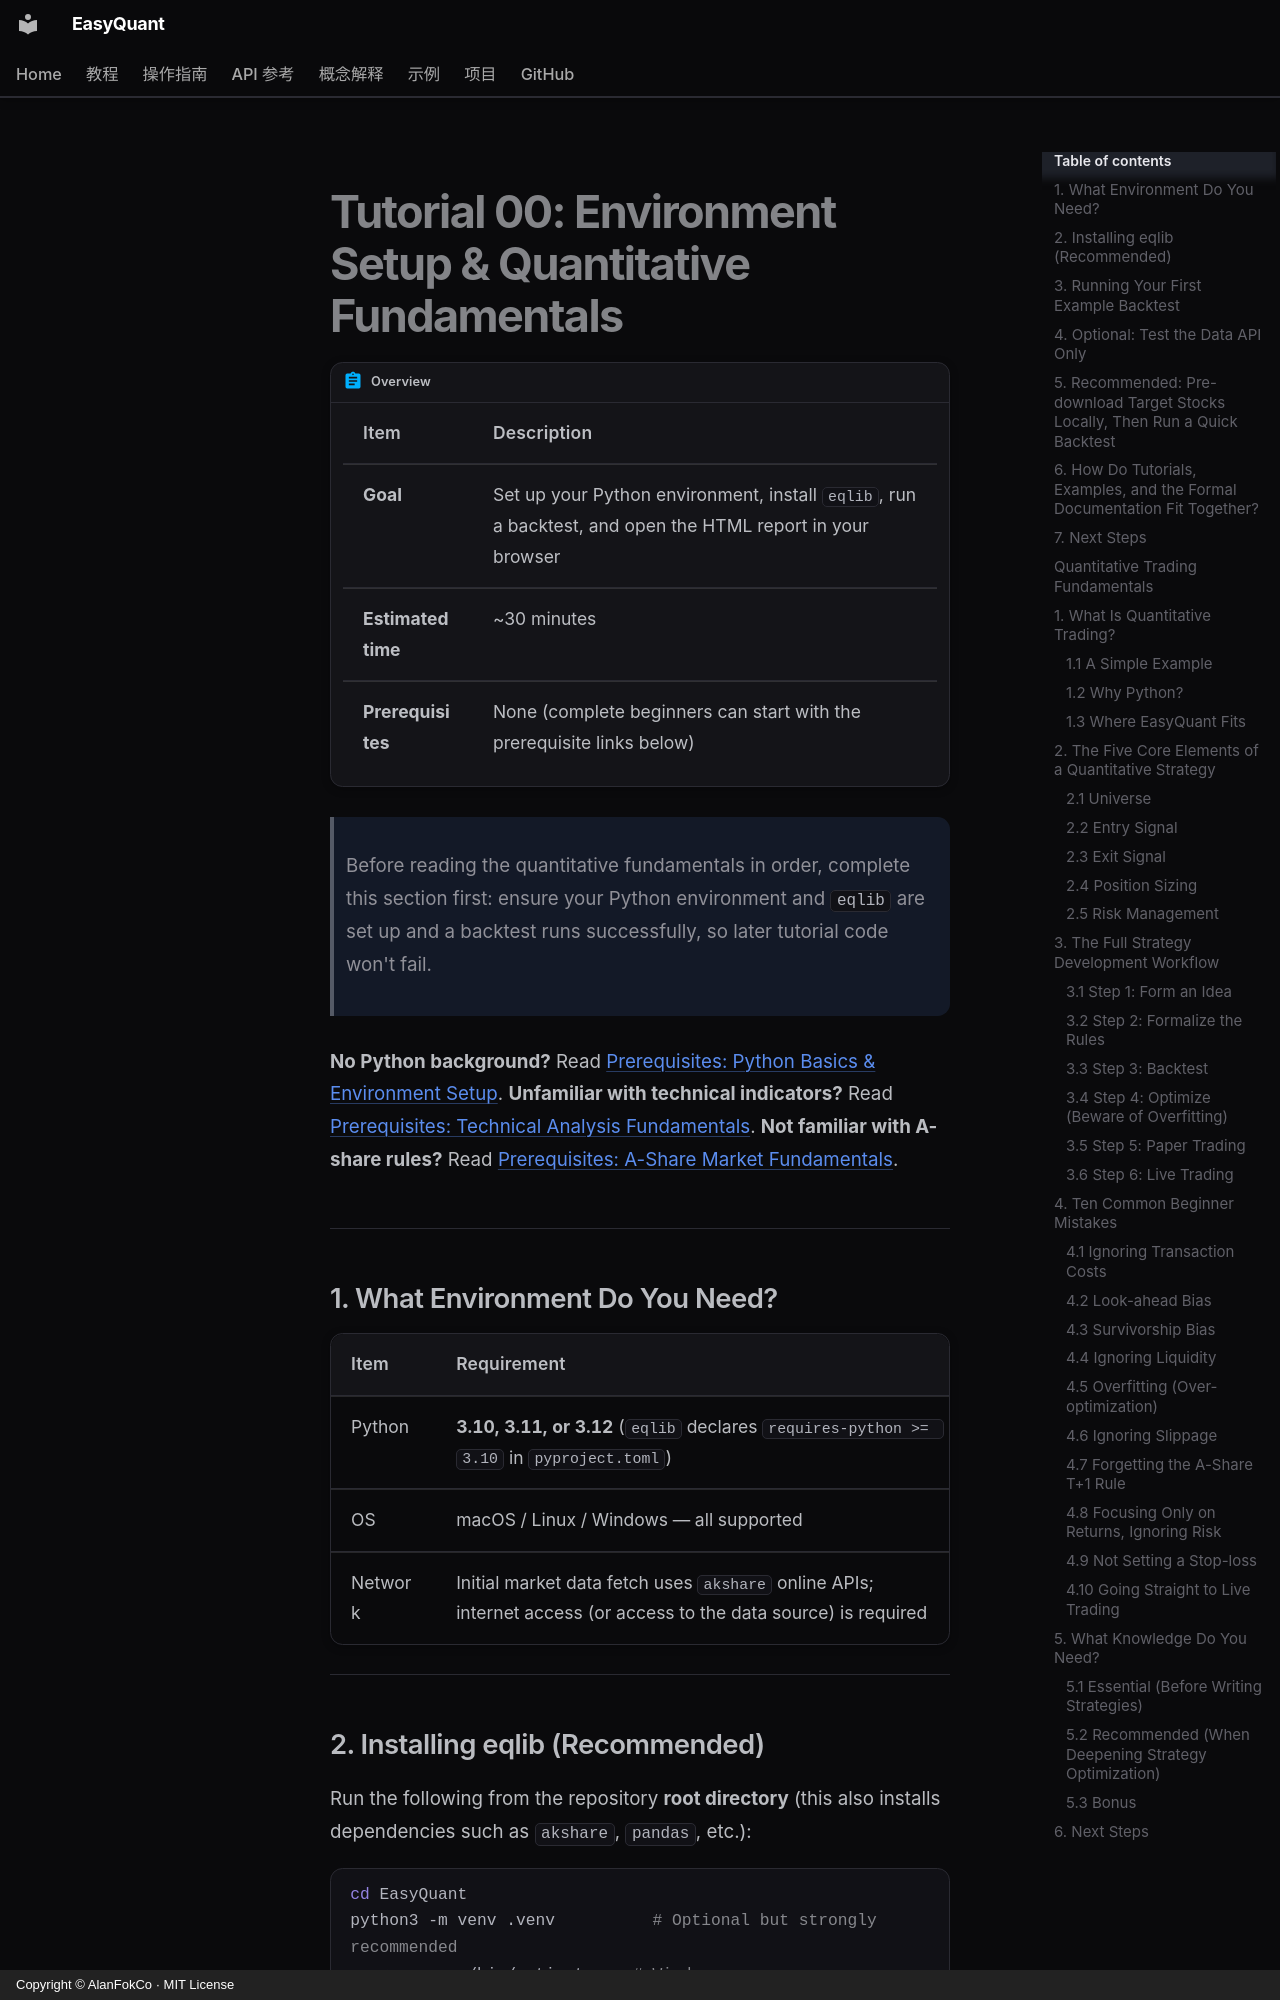

repository: AlanFokCo/EasyQuant · page: tutorials/00-getting-started.en/index.html · generator: mkdocs · copyright: Copyright © AlanFokCo · MIT License

# Tutorial 00: Environment Setup & Quantitative Fundamentals

!!! abstract "Overview"

    | Item | Description |
    |------|-------------|
    | **Goal** | Set up your Python environment, install `eqlib`, run a backtest, and open the HTML report in your browser |
    | **Estimated time** | ~30 minutes |
    | **Prerequisites** | None (complete beginners can start with the prerequisite links below) |

> Before reading the quantitative fundamentals in order, complete this section first: ensure your Python environment and `eqlib` are set up and a backtest runs successfully, so later tutorial code won't fail.

**No Python background?** Read [Prerequisites: Python Basics & Environment Setup](prerequisites/python-basics.md).
**Unfamiliar with technical indicators?** Read [Prerequisites: Technical Analysis Fundamentals](prerequisites/technical-concepts.md).
**Not familiar with A-share rules?** Read [Prerequisites: A-Share Market Fundamentals](prerequisites/ashare-knowledge.md).

---

## 1. What Environment Do You Need?

| Item | Requirement |
|------|-------------|
| Python | **3.10, 3.11, or 3.12** (`eqlib` declares `requires-python >= 3.10` in `pyproject.toml`) |
| OS | macOS / Linux / Windows — all supported |
| Network | Initial market data fetch uses `akshare` online APIs; internet access (or access to the data source) is required |

---
